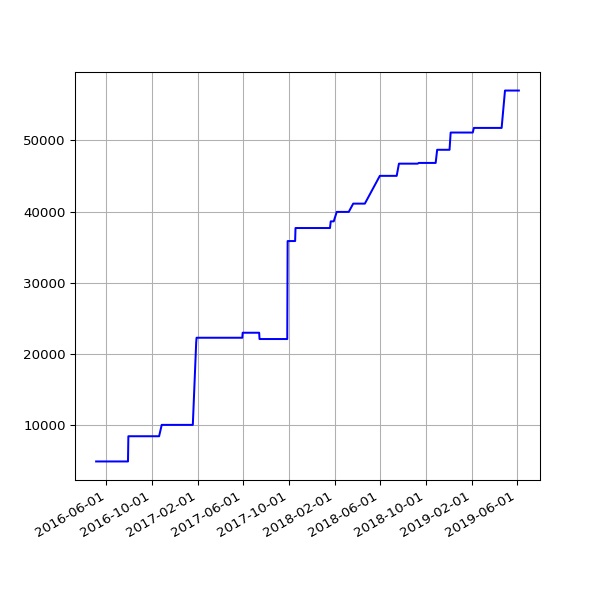

The table this chart was drawn from, first rows:
date, value
2016-05-05 02:59:23 +0100, 4935
2016-05-07 02:38:06 +0100, 4935
2016-05-12 02:25:21 +0100, 4935
2016-05-14 02:26:31 +0100, 4935
2016-05-15 02:24:22 +0100, 4935
2016-05-20 02:24:25 +0100, 4935
2016-05-21 02:35:26 +0100, 4935
2016-05-22 02:40:10 +0100, 4935
2016-05-23 02:44:24 +0100, 4935
2016-05-24 02:38:17 +0100, 4935
2016-05-25 02:25:39 +0100, 4935
2016-05-27 03:44:21 +0100, 4935
2016-05-31 02:25:39 +0100, 4935
2016-06-01 02:30:55 +0100, 4935
2016-06-02 02:24:09 +0100, 4935
2016-06-03 02:26:48 +0100, 4935
2016-06-04 02:34:11 +0100, 4935
2016-06-05 02:26:27 +0100, 4935
2016-06-08 02:31:20 +0100, 4935
2016-06-09 02:28:28 +0100, 4935
2016-06-10 02:36:42 +0100, 4935
2016-06-11 02:26:58 +0100, 4935
2016-06-12 02:22:27 +0100, 4935
2016-06-13 02:18:13 +0100, 4935
2016-06-14 02:19:27 +0100, 4935
2016-06-15 02:28:29 +0100, 4935
2016-06-16 02:25:53 +0100, 4935
2016-06-17 02:22:12 +0100, 4935
2016-06-18 02:21:26 +0100, 4935
2016-06-19 02:21:23 +0100, 4935
2016-06-20 02:26:06 +0100, 4935
2016-06-21 02:31:02 +0100, 4935
2016-06-22 02:21:58 +0100, 4935
2016-06-23 02:21:47 +0100, 4935
2016-06-24 02:35:07 +0100, 4935
2016-06-25 02:58:43 +0100, 4935
2016-06-26 02:29:30 +0100, 4935
2016-06-27 02:37:26 +0100, 4935
2016-06-28 02:46:05 +0100, 4935
2016-06-29 02:35:11 +0100, 4935
2016-06-30 02:25:08 +0100, 4935
2016-07-01 02:22:14 +0100, 4935
2016-07-02 02:27:18 +0100, 4935
2016-07-03 02:21:16 +0100, 4935
2016-07-04 02:31:56 +0100, 4935
2016-07-05 02:23:39 +0100, 4935
2016-07-06 02:42:54 +0100, 4935
2016-07-07 02:23:52 +0100, 4935
2016-07-08 02:32:38 +0100, 4935
2016-07-09 02:23:55 +0100, 4935
2016-07-10 02:22:14 +0100, 4935
2016-07-11 02:22:40 +0100, 4935
2016-07-12 02:24:02 +0100, 4935
2016-07-13 02:36:30 +0100, 4935
2016-07-14 02:25:20 +0100, 4935
2016-07-15 13:45:58 +0100, 4935
2016-07-16 02:32:43 +0100, 4935
2016-07-17 02:44:07 +0100, 4935
2016-07-18 02:47:28 +0100, 4935
2016-07-19 02:34:10 +0100, 4935
... 588 more rows
